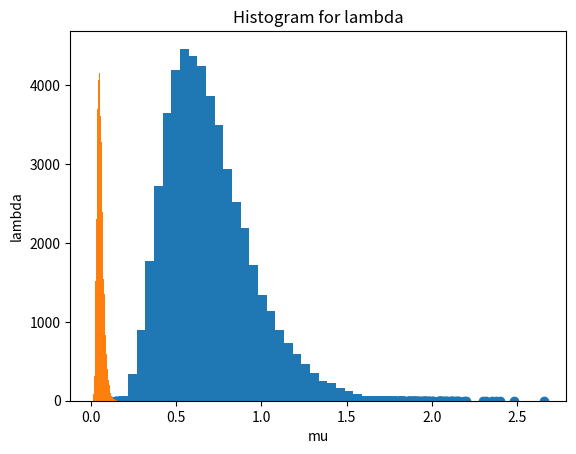

Source code (Python):
import numpy as np
import matplotlib.pyplot as plt

np.random.seed(1234)
#define statistics
sum_t=512
n=20
c=3
d=1
alpha=100
beta=5

mu0=0.1

mu_collector=[mu0]
lambda_collector=[]
for i in range(51000):
    #sample lambda
    cur_lambda=np.random.gamma(n+c,1/(mu_collector[-1]*sum_t+alpha))
    lambda_collector.append(cur_lambda)
    #sample mu
    cur_mu=np.random.gamma(n+d,1/(lambda_collector[-1]*sum_t+beta))
    mu_collector.append(cur_mu)

mu_collector=mu_collector[1001:]
lambda_collector=lambda_collector[1000:]

print('Posterior mean of mu is '+str(np.mean(mu_collector)))
print('Posterior variance of mu is '+str(np.var(mu_collector)))

print('Posterior mean of lambda is '+str(np.mean(lambda_collector)))
print('Posterior variance of lambda is '+str(np.var(lambda_collector)))


print('The 95% equitailed credible set for mu is ('+
      str(np.percentile(mu_collector,2.5))+', '+
      str(np.percentile(mu_collector,97.5))+')')
print('The 95% equitailed credible set for lambda is ('+
      str(np.percentile(lambda_collector,2.5))+', '+
      str(np.percentile(lambda_collector,97.5))+')')
print('Bayes estimator of the product is given by '+
      str(np.mean([mu_collector[i]*lambda_collector[i]
                   for i in range(len(mu_collector))]))+')')
#scatter plot
plt.scatter(mu_collector,lambda_collector)
plt.title('Scatter plot of (mu,lambda)')
plt.xlabel('mu')
plt.ylabel('lambda')
plt.savefig('q2_partc_scatter.pdf')
plt.show()

plt.hist(mu_collector,bins=50)
plt.title('Histogram for mu')
plt.savefig('q2_partc_hist_mu.pdf')
plt.show()

plt.hist(lambda_collector,bins=50)
plt.title('Histogram for lambda')
plt.savefig('q2_partc_hist_lambda.pdf')
plt.show()














